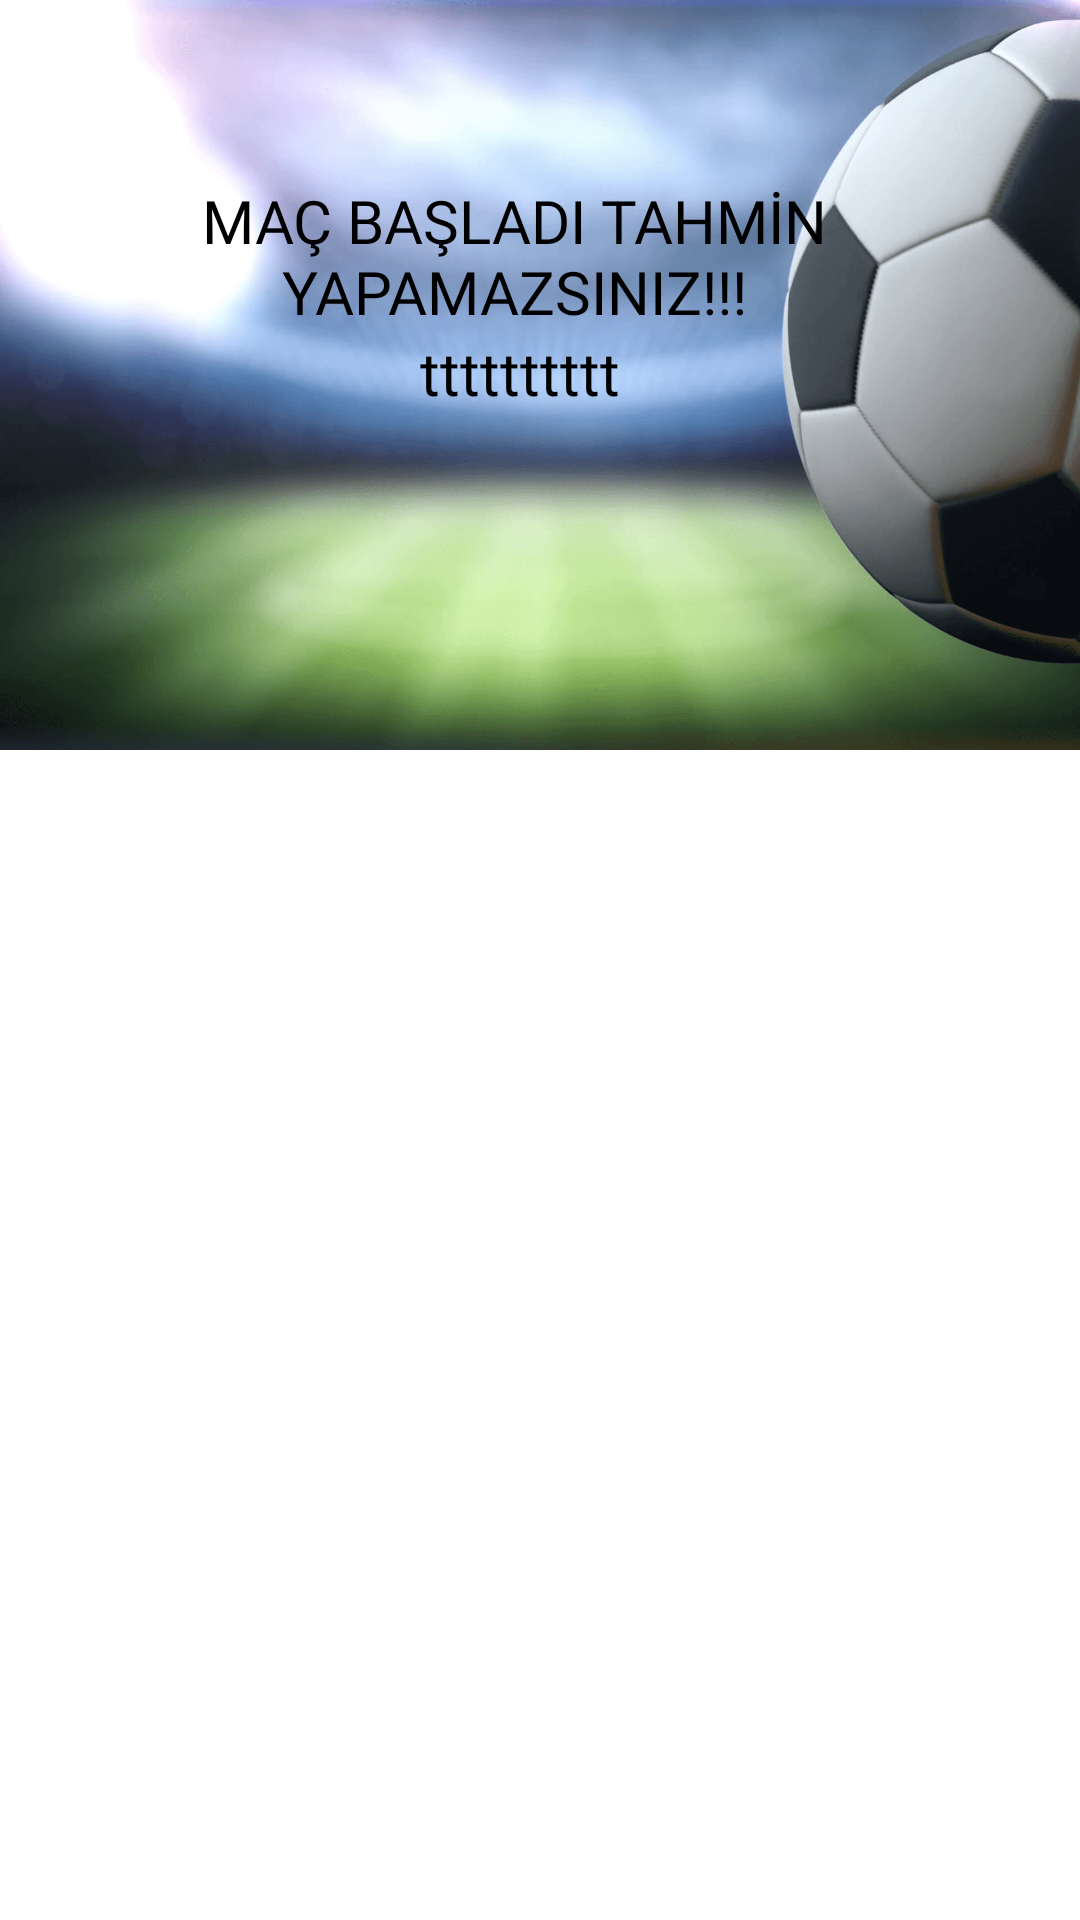

Here is an Android app screen rendered from its layout file. Give the layout XML and the strings, colors and styles it references.
<!-- AndroidManifest.xml: application theme Theme.FootballScore -->
<!-- res/layout/fragment_bottom_sheet2.xml -->
<?xml version="1.0" encoding="utf-8"?>
<LinearLayout xmlns:android="http://schemas.android.com/apk/res/android"
    xmlns:tools="http://schemas.android.com/tools"
    android:id="@+id/bottom_sheet"
    android:layout_width="match_parent"
    android:layout_height="match_parent"
    tools:context=".FragmentBottomSheet">

    <LinearLayout
        android:layout_width="match_parent"
        android:layout_height="250dp"
        android:background="@drawable/indir9"
        android:orientation="vertical">

        <TextView
            android:id="@+id/tahmin_yapamazsiniz1"
            android:layout_width="243dp"
            android:layout_height="wrap_content"
            android:fontFamily="@font/walter_turncoat"
            android:text="MAÇ BAŞLADI TAHMİN YAPAMAZSINIZ!!!"
            android:gravity="center"
            android:textColor="@color/black"
            android:textSize="20sp"
            android:layout_marginLeft="50dp"
            android:layout_marginTop="60dp"/>

        <TextView
            android:id="@+id/tahmin_yapamazsiniz"
            android:layout_width="wrap_content"
            android:layout_height="wrap_content"
            android:layout_marginLeft="140dp"
            android:fontFamily="@font/walter_turncoat"
            android:gravity="center"
            android:text="tttttttttt"
            android:textColor="@color/black"
            android:textSize="20sp" />
    </LinearLayout>
</LinearLayout>
<!-- resources referenced by this layout -->
<resources>
  <color name="black">#FF000000</color>
  <!-- drawable indir9: png bitmap (drawable-v24, 461208 bytes) -->
  <style name="Theme.FootballScore" parent="Theme.MaterialComponents.DayNight.NoActionBar">
          
          <item name="colorPrimary">@color/purple_500</item>
          <item name="colorPrimaryVariant">#e0e4ec</item>///Burası sanırım status barın rengi
          <item name="colorOnPrimary">#407a8e</item>
          
          <item name="colorSecondary">@color/teal_200</item>
          <item name="colorSecondaryVariant">@color/teal_700</item>
          <item name="colorOnSecondary">@color/black</item>
          
          <item name="android:statusBarColor" tools:targetApi="l">?attr/colorPrimaryVariant</item>
          
      </style>
  <color name="purple_500">#FF6200EE</color>
  <color name="teal_200">#FF03DAC5</color>
  <color name="teal_700">#FF018786</color>
</resources>
